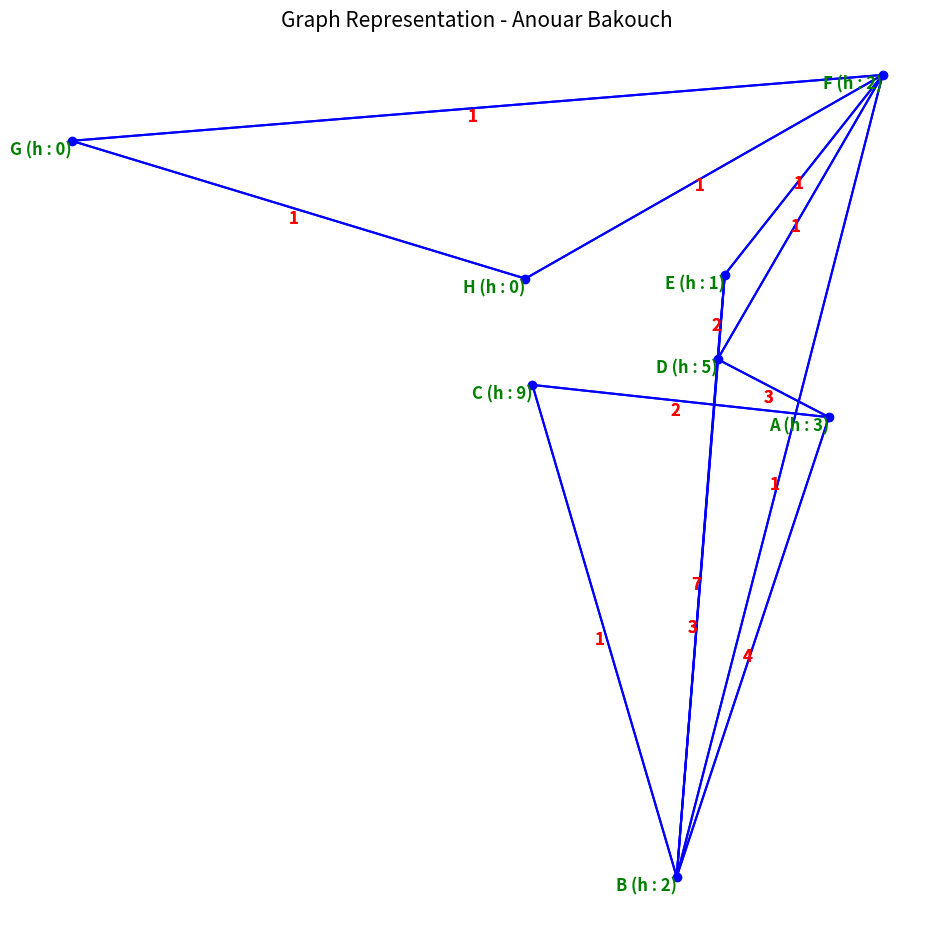

Here is the Python script that generated this plot: (Note: this script raises an exception after producing the figure.)
import matplotlib.pyplot as plt
import random

class Node:
    def __init__(self, name, heuristic):
        self.name = name
        self.heuristic = heuristic

A = Node('A',3)
B = Node('B',2)
C = Node('C',9)
D = Node('D',5)
E = Node('E',1)
F = Node('F',2)
G = Node('G',0)
H = Node('H',0)

graph = {
    C:[(A,2),(B,1)],
    A:[(B,4),(D,3),(C,2)],
    B:[(D,3),(E,7),(F,1),(A,4),(C,1)],
    D:[(E,2),(F,1),(B,3),(A,3)],
    E:[(F,1),(D,2),(B,7)],
    F:[(G,1),(H,1),(E,1),(D,1),(B,1)],
    G:[(H,1),(F,1)],
    H:[(G,1),(F,1)]
}

# Create a dictionary to store the node positions.
node_positions = {}
for node in graph.keys():
    node_positions[node] = (random.random(), random.random())

# Create a plot and add the nodes.
fig, ax = plt.subplots()
for node, position in node_positions.items():
    ax.plot(position[0], position[1], marker="o", color="blue")
    ax.text(position[0], position[1], node.name +f" (h : {node.heuristic})", ha="right", va="top",color="green", fontsize=12, fontweight="bold")

# Add the edges between the nodes.
for node, neighbors in graph.items():
    for neighbor, cost in neighbors:
        ax.plot([node_positions[node][0], node_positions[neighbor][0]], [node_positions[node][1], node_positions[neighbor][1]], color="blue")

# add the cost to the edge 
for node, neighbors in graph.items():
    for neighbor, cost in neighbors:
        ax.text((node_positions[node][0] + node_positions[neighbor][0])/2, (node_positions[node][1] + node_positions[neighbor][1])/2, cost, ha="right", va="top",color="red", fontsize=12, fontweight="bold")


# Set the labels and title.
ax.set_title("Graph")
plt.axis('off')
plt.title("Graph Representation - Anouar Bakouch", fontsize=15)
plt.tight_layout()
plt.savefig("graph.png", format="PNG")

# size of the figure
fig.set_size_inches(10, 10)
# center of the window
fig.canvas.manager.window.wm_geometry("+%d+%d" % (500, 100))




# Show the plot.
plt.show()

